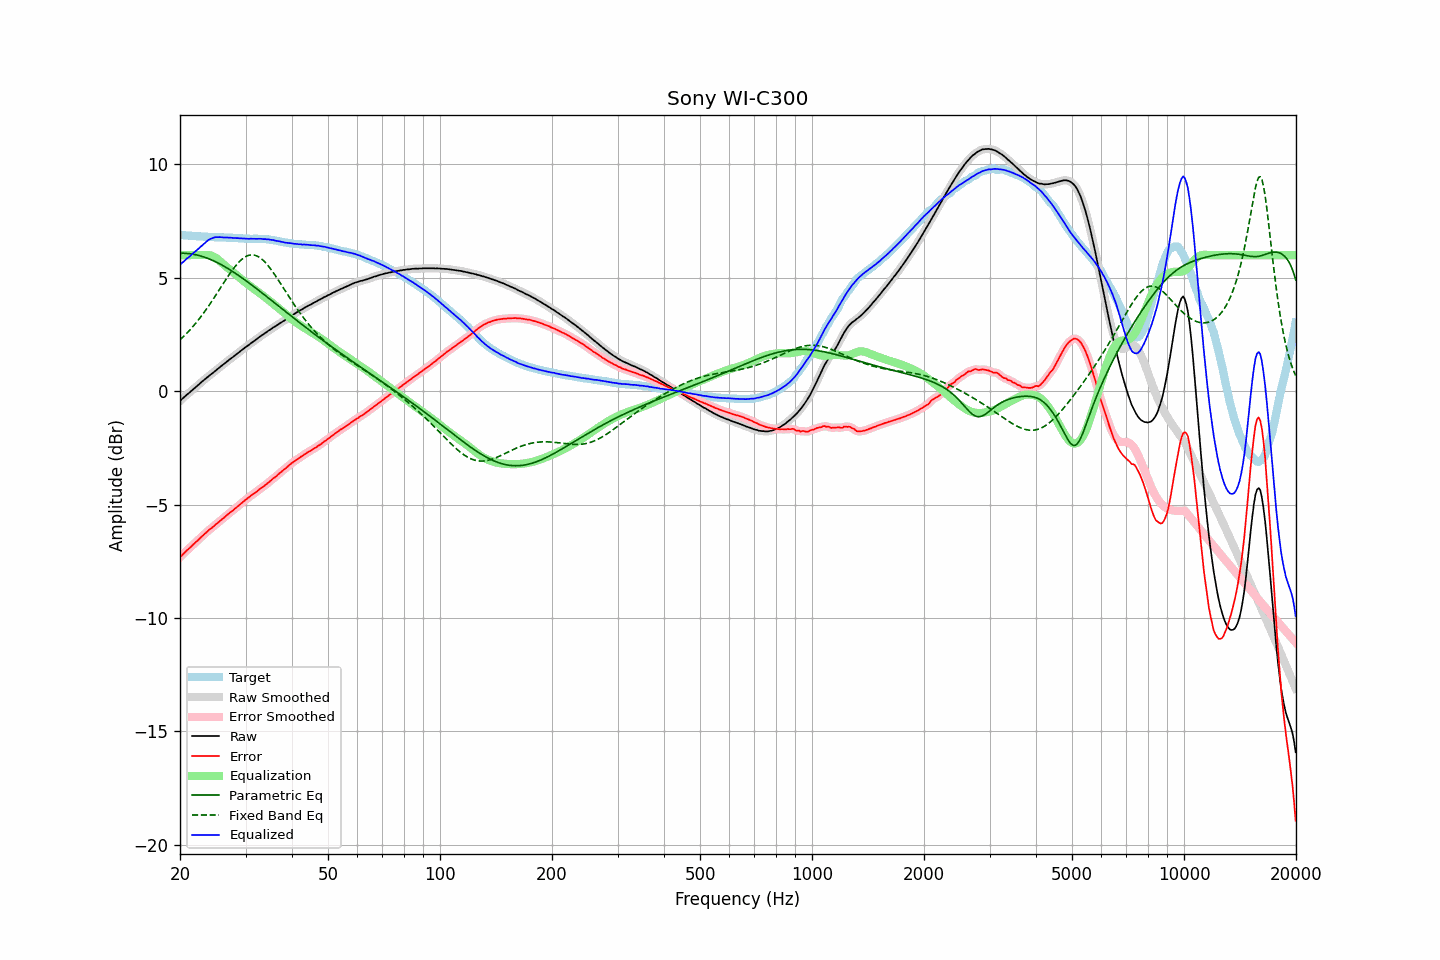

Source data for this figure (header and first rows):
frequency, raw, error, smoothed, error_smoothed, equalization, parametric_eq, fixed_band_eq, equalized_raw, equalized_smoothed, target
20.00, -0.43, -7.32, -0.43, -7.32, 6.00, 6.08, 2.26, 5.57, 5.57, 6.89
20.20, -0.36, -7.25, -0.36, -7.25, 6.00, 6.08, 2.33, 5.64, 5.64, 6.89
20.40, -0.30, -7.18, -0.30, -7.18, 6.00, 6.08, 2.40, 5.70, 5.70, 6.88
20.61, -0.23, -7.11, -0.23, -7.11, 6.00, 6.08, 2.47, 5.77, 5.77, 6.88
20.81, -0.17, -7.04, -0.17, -7.04, 6.00, 6.08, 2.54, 5.83, 5.83, 6.87
21.02, -0.11, -6.98, -0.11, -6.98, 6.00, 6.07, 2.61, 5.89, 5.89, 6.87
21.23, -0.06, -6.92, -0.05, -6.91, 6.00, 6.06, 2.69, 5.94, 5.95, 6.86
21.44, 0.01, -6.84, 0.01, -6.85, 6.00, 6.05, 2.77, 6.01, 6.01, 6.86
21.66, 0.07, -6.78, 0.07, -6.78, 6.00, 6.04, 2.85, 6.07, 6.07, 6.85
21.87, 0.13, -6.71, 0.13, -6.71, 6.00, 6.03, 2.93, 6.13, 6.13, 6.84
22.09, 0.19, -6.64, 0.19, -6.65, 6.00, 6.01, 3.02, 6.19, 6.19, 6.83
22.31, 0.25, -6.58, 0.25, -6.58, 6.00, 6.00, 3.10, 6.25, 6.25, 6.83
22.54, 0.32, -6.51, 0.32, -6.51, 6.00, 5.98, 3.19, 6.32, 6.32, 6.83
22.76, 0.38, -6.44, 0.38, -6.45, 6.00, 5.96, 3.29, 6.38, 6.38, 6.82
22.99, 0.44, -6.38, 0.44, -6.38, 6.00, 5.94, 3.38, 6.44, 6.44, 6.82
23.22, 0.50, -6.31, 0.50, -6.32, 6.01, 5.92, 3.48, 6.51, 6.51, 6.81
23.45, 0.56, -6.25, 0.56, -6.25, 6.01, 5.89, 3.58, 6.57, 6.57, 6.81
23.69, 0.62, -6.19, 0.62, -6.19, 6.01, 5.87, 3.68, 6.63, 6.63, 6.81
23.92, 0.68, -6.12, 0.68, -6.13, 6.00, 5.84, 3.78, 6.68, 6.68, 6.80
24.16, 0.73, -6.07, 0.73, -6.07, 5.99, 5.81, 3.88, 6.72, 6.72, 6.80
24.40, 0.78, -6.02, 0.79, -6.01, 5.96, 5.78, 3.99, 6.75, 6.75, 6.80
24.65, 0.84, -5.96, 0.84, -5.96, 5.93, 5.75, 4.10, 6.77, 6.77, 6.80
24.89, 0.90, -5.89, 0.90, -5.89, 5.89, 5.71, 4.20, 6.79, 6.79, 6.79
25.14, 0.95, -5.84, 0.95, -5.83, 5.84, 5.68, 4.31, 6.79, 6.80, 6.79
25.39, 1.01, -5.77, 1.01, -5.77, 5.79, 5.64, 4.42, 6.80, 6.80, 6.79
25.65, 1.07, -5.72, 1.07, -5.72, 5.73, 5.60, 4.54, 6.79, 6.79, 6.78
25.91, 1.13, -5.66, 1.13, -5.66, 5.66, 5.57, 4.65, 6.79, 6.79, 6.78
26.16, 1.18, -5.60, 1.18, -5.60, 5.60, 5.53, 4.76, 6.78, 6.78, 6.78
26.43, 1.24, -5.54, 1.24, -5.54, 5.54, 5.49, 4.87, 6.78, 6.78, 6.78
26.69, 1.30, -5.47, 1.30, -5.48, 5.48, 5.44, 4.97, 6.78, 6.78, 6.77
26.96, 1.35, -5.42, 1.35, -5.42, 5.42, 5.40, 5.08, 6.77, 6.78, 6.77
27.23, 1.41, -5.36, 1.41, -5.36, 5.36, 5.36, 5.18, 6.77, 6.77, 6.77
27.50, 1.46, -5.31, 1.46, -5.31, 5.31, 5.31, 5.28, 6.77, 6.77, 6.77
27.77, 1.51, -5.26, 1.51, -5.25, 5.25, 5.27, 5.38, 6.76, 6.76, 6.77
28.05, 1.57, -5.19, 1.57, -5.19, 5.19, 5.22, 5.47, 6.76, 6.76, 6.76
28.33, 1.62, -5.13, 1.62, -5.13, 5.13, 5.17, 5.56, 6.75, 6.75, 6.75
28.62, 1.68, -5.07, 1.68, -5.07, 5.07, 5.12, 5.64, 6.75, 6.75, 6.75
28.90, 1.73, -5.01, 1.73, -5.01, 5.01, 5.08, 5.72, 6.74, 6.74, 6.74
29.19, 1.79, -4.95, 1.79, -4.95, 4.95, 5.03, 5.79, 6.74, 6.74, 6.74
29.48, 1.84, -4.90, 1.84, -4.89, 4.89, 4.98, 5.85, 6.73, 6.74, 6.74
29.78, 1.90, -4.83, 1.90, -4.83, 4.84, 4.93, 5.90, 6.73, 6.73, 6.73
30.08, 1.95, -4.78, 1.95, -4.78, 4.78, 4.87, 5.94, 6.73, 6.73, 6.73
30.38, 2.00, -4.72, 2.00, -4.72, 4.72, 4.82, 5.97, 6.72, 6.72, 6.72
30.68, 2.05, -4.67, 2.05, -4.67, 4.67, 4.77, 5.99, 6.72, 6.72, 6.72
30.99, 2.11, -4.61, 2.11, -4.61, 4.62, 4.72, 6.01, 6.73, 6.72, 6.72
31.30, 2.16, -4.56, 2.16, -4.56, 4.56, 4.66, 6.01, 6.72, 6.72, 6.72
31.61, 2.21, -4.52, 2.21, -4.51, 4.51, 4.61, 6.00, 6.72, 6.72, 6.73
31.93, 2.26, -4.47, 2.26, -4.46, 4.46, 4.55, 5.99, 6.72, 6.72, 6.72
32.24, 2.31, -4.41, 2.31, -4.41, 4.41, 4.50, 5.96, 6.72, 6.72, 6.72
32.57, 2.37, -4.35, 2.37, -4.35, 4.36, 4.45, 5.92, 6.72, 6.72, 6.72
32.89, 2.42, -4.30, 2.42, -4.30, 4.30, 4.39, 5.87, 6.72, 6.72, 6.72
33.22, 2.47, -4.25, 2.47, -4.25, 4.25, 4.33, 5.82, 6.72, 6.72, 6.72
33.55, 2.51, -4.20, 2.52, -4.20, 4.19, 4.28, 5.75, 6.71, 6.71, 6.71
33.89, 2.57, -4.14, 2.57, -4.14, 4.14, 4.22, 5.68, 6.71, 6.70, 6.71
34.23, 2.61, -4.09, 2.61, -4.09, 4.08, 4.17, 5.60, 6.69, 6.70, 6.70
34.57, 2.67, -4.02, 2.66, -4.03, 4.03, 4.11, 5.52, 6.70, 6.69, 6.69
34.92, 2.71, -3.97, 2.71, -3.97, 3.97, 4.06, 5.43, 6.68, 6.68, 6.68
35.27, 2.76, -3.91, 2.76, -3.91, 3.91, 4.00, 5.33, 6.67, 6.68, 6.67
35.62, 2.81, -3.85, 2.80, -3.86, 3.85, 3.94, 5.23, 6.66, 6.66, 6.66
35.97, 2.85, -3.80, 2.85, -3.80, 3.80, 3.89, 5.13, 6.65, 6.65, 6.65
... 635 more rows
